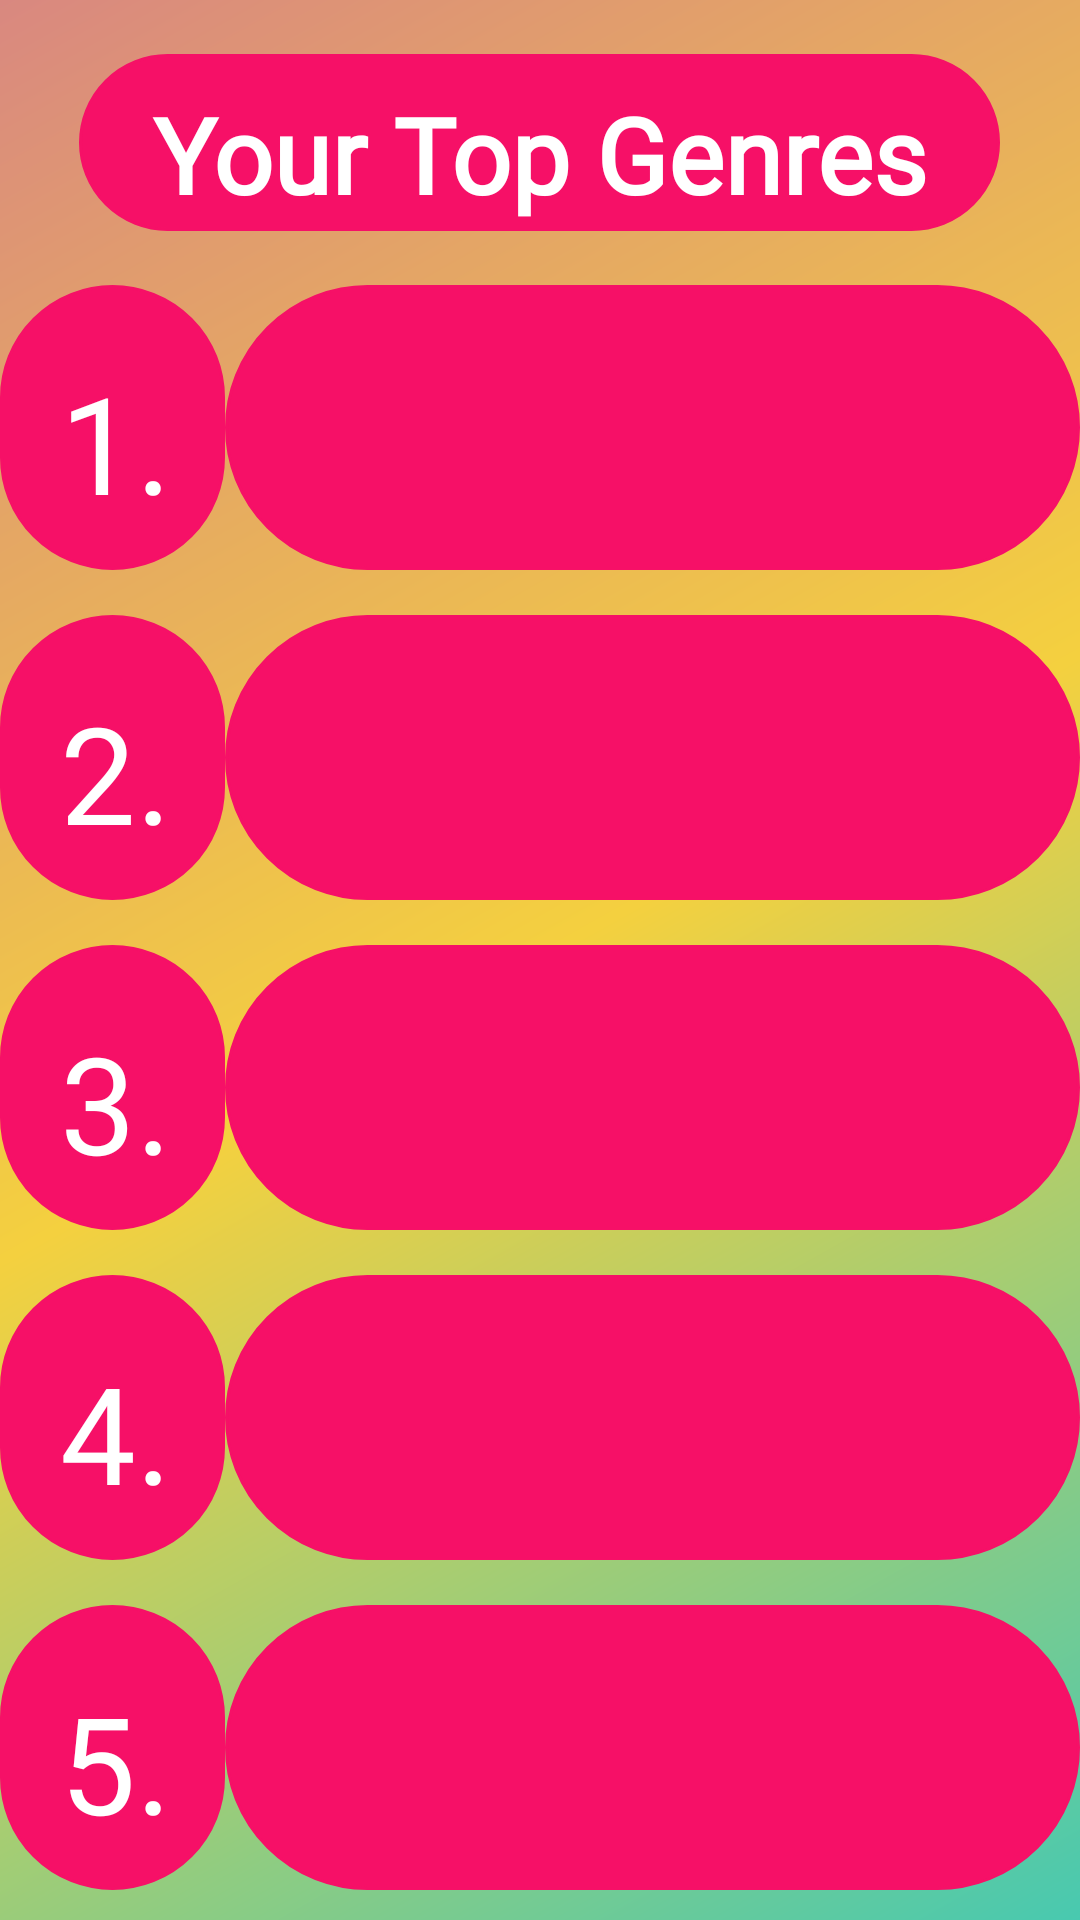

Layout XML and referenced resources for this Android screen:
<!-- AndroidManifest.xml: application theme Theme.Project2 -->
<!-- res/layout/fragment_genres.xml -->
<?xml version="1.0" encoding="utf-8"?>
<LinearLayout xmlns:android="http://schemas.android.com/apk/res/android"
    xmlns:app="http://schemas.android.com/apk/res-auto"
    xmlns:tools="http://schemas.android.com/tools"
    android:layout_width="match_parent"
    android:layout_height="match_parent"
    android:layout_gravity="center_vertical"
    android:layout_marginTop="0dp"
    android:gravity="center_horizontal"
    android:orientation="vertical"
    tools:context=".ui.home.GenresFragment">

    <androidx.constraintlayout.widget.ConstraintLayout
        android:layout_width="match_parent"
        android:layout_height="match_parent"
        android:layout_margin="0dp"
        android:background="@drawable/tri_color_background">

        <LinearLayout
            android:layout_width="match_parent"
            android:layout_height="match_parent"
            android:orientation="vertical">

            <LinearLayout
                android:layout_width="match_parent"
                android:layout_height="95dp"
                android:gravity="center_horizontal|center_vertical">

                <TextView
                    android:layout_width="307dp"
                    android:layout_height="59dp"
                    android:background="@drawable/color_pane"
                    android:fontFamily="@font/gugi"
                    android:paddingTop="10dp"
                    android:text="Your Top Genres"
                    android:textAlignment="center"
                    android:textColor="@color/white"
                    android:textSize="35dp"
                    android:textStyle="bold">
                </TextView>
            </LinearLayout>

            <LinearLayout
                android:layout_width="match_parent"
                android:layout_height="95dp"
                android:layout_marginBottom="15dp">

                <TextView
                    android:layout_width="75dp"
                    android:layout_height="match_parent"
                    android:background="@drawable/color_pane"
                    android:fontFamily="@font/gugi"
                    android:gravity="center_vertical"
                    android:paddingLeft="20dp"
                    android:paddingTop="10dp"
                    android:text="1."
                    android:textColor="@color/white"
                    android:textSize="45dp"></TextView>

                <TextView
                    android:id="@+id/genre1"
                    android:layout_width="match_parent"
                    android:layout_height="match_parent"
                    android:background="@drawable/color_pane"
                    android:fontFamily="@font/roboto_mono"
                    android:paddingTop="10dp"
                    android:textAlignment="center"
                    android:textColor="@color/white"
                    android:textSize="40dp"></TextView>
            </LinearLayout>

            <LinearLayout
                android:layout_width="match_parent"
                android:layout_height="95dp"
                android:layout_marginBottom="15dp">

                <TextView
                    android:layout_width="75dp"
                    android:layout_height="match_parent"
                    android:background="@drawable/color_pane"
                    android:fontFamily="@font/gugi"
                    android:gravity="center_vertical"
                    android:paddingLeft="20dp"
                    android:paddingTop="10dp"
                    android:text="2."
                    android:textColor="@color/white"
                    android:textSize="45dp"></TextView>

                <TextView
                    android:id="@+id/genre2"
                    android:layout_width="match_parent"
                    android:layout_height="match_parent"
                    android:background="@drawable/color_pane"
                    android:fontFamily="@font/roboto_mono"
                    android:paddingTop="10dp"
                    android:textAlignment="center"
                    android:textColor="@color/white"
                    android:textSize="40dp">

                </TextView>
            </LinearLayout>

            <LinearLayout
                android:layout_width="match_parent"
                android:layout_height="95dp"
                android:layout_marginBottom="15dp">

                <TextView
                    android:layout_width="75dp"
                    android:layout_height="match_parent"
                    android:background="@drawable/color_pane"
                    android:fontFamily="@font/gugi"
                    android:gravity="center_vertical"
                    android:paddingLeft="20dp"
                    android:paddingTop="10dp"
                    android:text="3."
                    android:textColor="@color/white"
                    android:textSize="45dp"></TextView>

                <TextView
                    android:id="@+id/genre3"
                    android:layout_width="match_parent"
                    android:layout_height="match_parent"
                    android:background="@drawable/color_pane"
                    android:fontFamily="@font/roboto_mono"
                    android:paddingTop="10dp"
                    android:textAlignment="center"
                    android:textColor="@color/white"
                    android:textSize="40dp">

                </TextView>
            </LinearLayout>

            <LinearLayout
                android:layout_width="match_parent"
                android:layout_height="95dp"
                android:layout_marginBottom="15dp">

                <TextView
                    android:layout_width="75dp"
                    android:layout_height="match_parent"
                    android:background="@drawable/color_pane"
                    android:fontFamily="@font/gugi"
                    android:gravity="center_vertical"
                    android:paddingLeft="20dp"
                    android:paddingTop="10dp"
                    android:text="4."
                    android:textColor="@color/white"
                    android:textSize="45dp"></TextView>

                <TextView
                    android:id="@+id/genre4"
                    android:layout_width="match_parent"
                    android:layout_height="match_parent"
                    android:background="@drawable/color_pane"
                    android:fontFamily="@font/roboto_mono"
                    android:paddingTop="10dp"
                    android:textAlignment="center"

                    android:textColor="@color/white"
                    android:textSize="40dp">

                </TextView>
            </LinearLayout>

            <LinearLayout
                android:layout_width="match_parent"
                android:layout_height="95dp"
                android:layout_marginBottom="15dp">

                <TextView
                    android:layout_width="75dp"
                    android:layout_height="match_parent"
                    android:background="@drawable/color_pane"
                    android:fontFamily="@font/gugi"
                    android:gravity="center_vertical"
                    android:paddingLeft="20dp"
                    android:paddingTop="10dp"
                    android:text="5."
                    android:textColor="@color/white"
                    android:textSize="45dp"></TextView>

                <TextView
                    android:id="@+id/genre5"
                    android:layout_width="match_parent"
                    android:layout_height="match_parent"
                    android:background="@drawable/color_pane"
                    android:fontFamily="@font/roboto_mono"
                    android:paddingTop="10dp"
                    android:textAlignment="center"
                    android:textColor="@color/white"
                    android:textSize="40dp">

                </TextView>
            </LinearLayout>

            <LinearLayout
                android:layout_width="match_parent"
                android:layout_height="match_parent"
                android:orientation="horizontal">

                <androidx.appcompat.widget.AppCompatButton
                    android:id="@+id/backToSongsButton"
                    android:layout_width="100dp"
                    android:layout_height="wrap_content"
                    android:layout_marginLeft="70dp"
                    android:layout_marginRight="35dp"
                    android:background="@drawable/wrapped_button"
                    android:text="Back"
                    android:textColor="@color/white" />

                <androidx.appcompat.widget.AppCompatButton
                    android:id="@+id/recommendedArtistsButton"
                    android:layout_width="100dp"
                    android:layout_height="wrap_content"
                    android:layout_marginLeft="35dp"
                    android:layout_marginRight="70dp"
                    android:background="@drawable/rounded_button"
                    android:text="Next"
                    android:textColor="@color/white" />
            </LinearLayout>

        </LinearLayout>

    </androidx.constraintlayout.widget.ConstraintLayout>


</LinearLayout>
<!-- resources referenced by this layout -->
<resources>
  <color name="white">#FFFFFFFF</color>
  <!-- drawable color_pane (drawable) -->
  <?xml version="1.0" encoding="utf-8"?>
  <selector xmlns:android="http://schemas.android.com/apk/res/android">
      <item >
          <shape android:shape="rectangle"  >
              <corners android:radius="60dip" /> 
              <stroke android:width="1dip" android:color="#F61067" />
              
              <gradient android:angle="-90" android:startColor="#F61067" android:endColor="#F61067" />
          </shape>
      </item>
  </selector>
  <!-- drawable rounded_button (drawable) -->
  <?xml version="1.0" encoding="utf-8"?>
  <selector xmlns:android="http://schemas.android.com/apk/res/android" >
      <item android:state_pressed="true" >
          <shape android:shape="rectangle"  >
              <corners android:radius="3dip" />
              <stroke android:width="1dip" android:color="@color/button_select" />
              <gradient android:angle="-90" android:startColor="@color/button_select" android:endColor="@color/button_select"  />
          </shape>
      </item>
      <item >
          <shape android:shape="rectangle"  >
              <corners android:radius="20dip" /> 
              <stroke android:width="1dip" android:color="#5E239D" />
              <gradient android:angle="-90" android:startColor="#5E239D" android:endColor="#5E239D" />
          </shape>
      </item>
  </selector>
  <!-- drawable tri_color_background (drawable) -->
  <?xml version="1.0" encoding="utf-8"?>
  <shape xmlns:android="http://schemas.android.com/apk/res/android" android:shape="rectangle">
      <gradient
          android:angle="315"
          android:startColor="#D98880"
          android:centerColor="#F4D03F"
          android:endColor="#48C9B0"/>
  </shape>
  <!-- drawable wrapped_button (drawable) -->
  <?xml version="1.0" encoding="utf-8"?>
  <selector xmlns:android="http://schemas.android.com/apk/res/android" >
      <item android:state_pressed="true" >
          <shape android:shape="rectangle"  >
              <corners android:radius="3dip" />
              <stroke android:width="1dip" android:color="@color/button_select" />
              <gradient android:angle="-90" android:startColor="@color/button_select" android:endColor="@color/button_select"  />
          </shape>
      </item>
      <item >
          <shape android:shape="rectangle"  >
              <corners android:radius="20dip" /> 
              <stroke android:width="1dip" android:color="@color/selected_icon" />
              <gradient android:angle="-90" android:startColor="@color/selected_icon" android:endColor="@color/selected_icon" />
          </shape>
      </item>
  </selector>
  <style name="Theme.Project2" parent="Theme.MaterialComponents.DayNight.NoActionBar">
          
          <item name="colorPrimary">@color/banner</item>
          <item name="colorPrimaryVariant">@color/banner</item>
          <item name="colorOnPrimary">@color/white</item>
          
          <item name="colorSecondary">@color/teal_200</item>
          <item name="colorSecondaryVariant">@color/teal_700</item>
          <item name="colorOnSecondary">@color/black</item>
          
          <item name="android:statusBarColor">?attr/colorPrimaryVariant</item>
          
      </style>
  <color name="button_select">@color/selected_icon</color>
  <color name="selected_icon">#504c4c</color>
  <color name="banner">@color/spotify_bright_purple</color>
  <color name="teal_200">#FF03DAC5</color>
  <color name="teal_700">#FF018786</color>
  <color name="black">#FF000000</color>
  <color name="spotify_bright_purple">#5E239D</color>
</resources>
